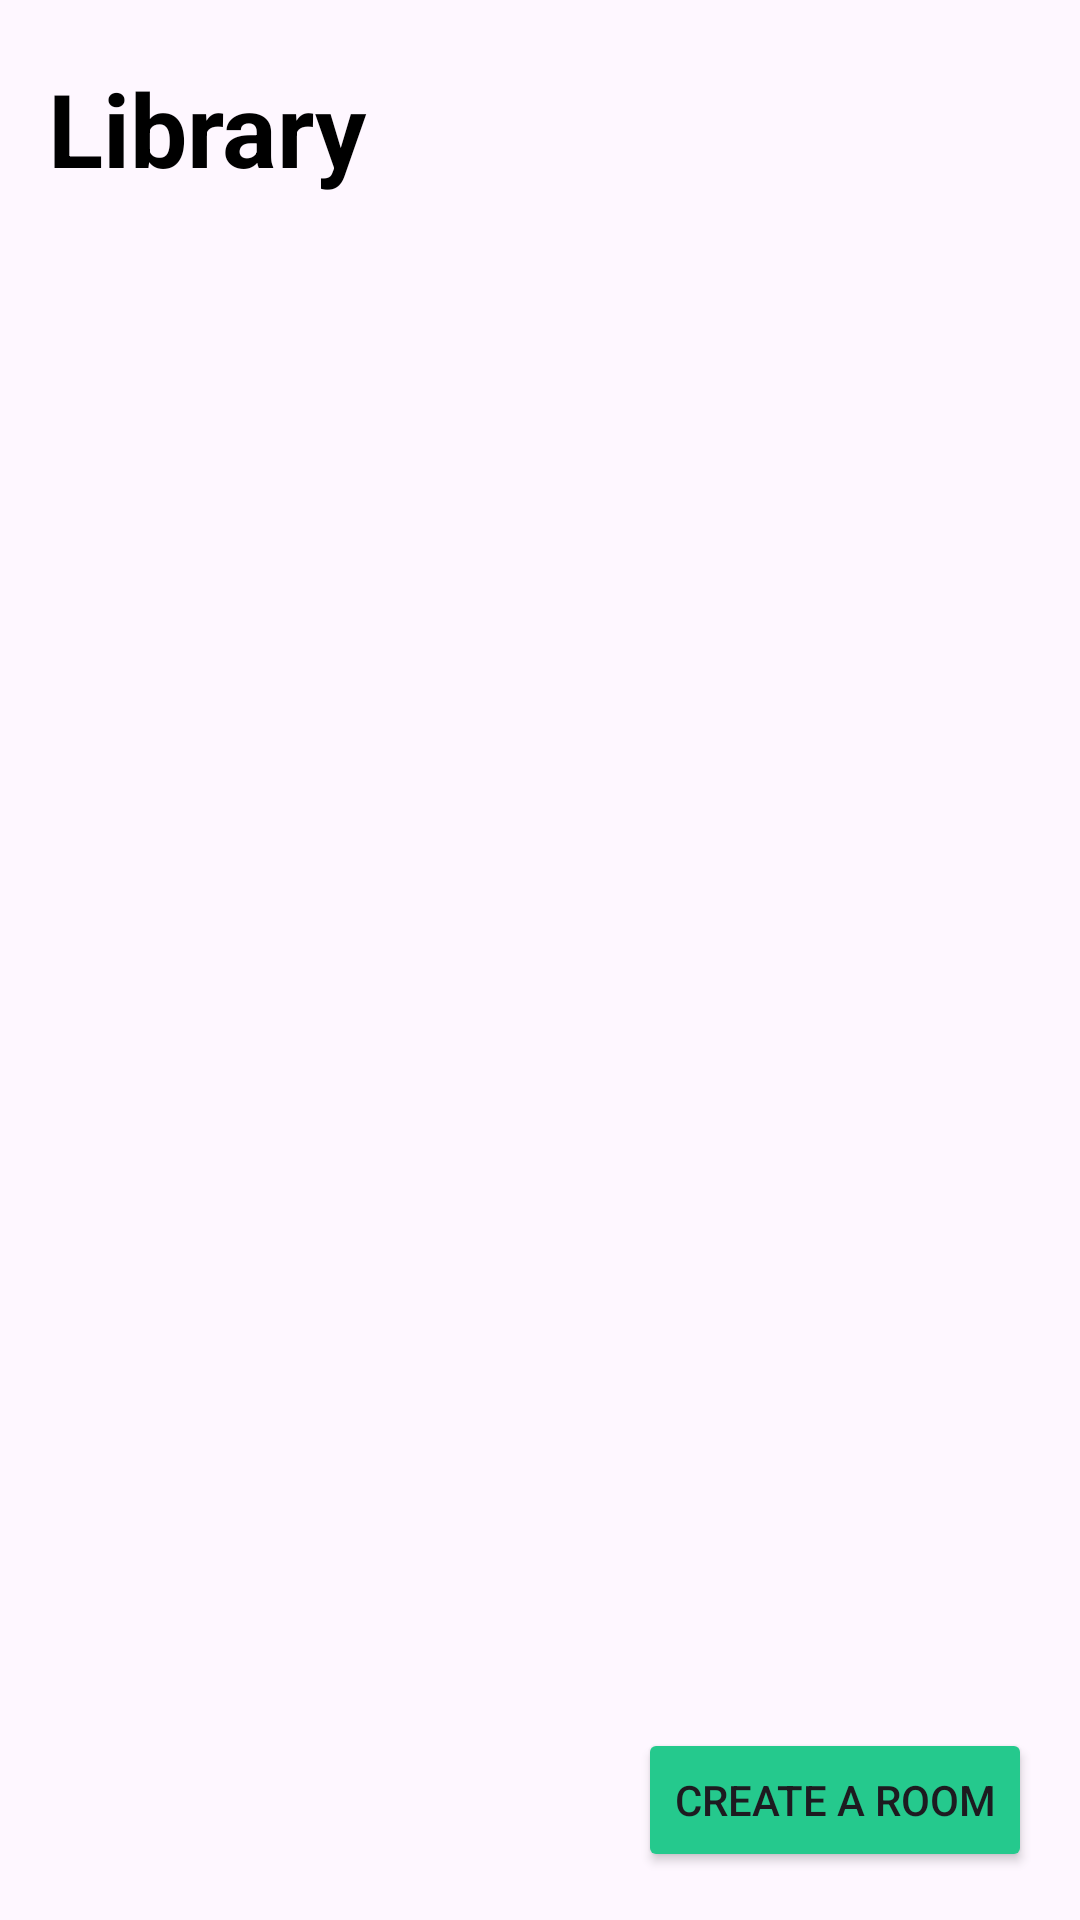

Layout XML and referenced resources for this Android screen:
<!-- AndroidManifest.xml: application theme Theme.MediaScanner -->
<!-- res/layout/fragment_media.xml -->
<?xml version="1.0" encoding="utf-8"?>
<RelativeLayout xmlns:android="http://schemas.android.com/apk/res/android"
    xmlns:app="http://schemas.android.com/apk/res-auto"
    android:layout_width="match_parent"
    android:layout_height="match_parent">

    <LinearLayout
        android:layout_width="match_parent"
        android:layout_height="match_parent"
        android:orientation="vertical">

        <TextView
            android:layout_width="wrap_content"
            android:layout_height="wrap_content"
            android:paddingStart="16dp"
            android:paddingTop="20dp"
            android:paddingEnd="16dp"
            android:paddingBottom="9dp"
            android:text="@string/mainMenu_media_title"
            android:textColor="@color/black"
            android:textSize="34sp"
            android:textStyle="bold" />

        <androidx.recyclerview.widget.RecyclerView
            android:id="@+id/recyclerView"
            android:layout_width="match_parent"
            android:layout_height="match_parent"
            android:padding="16dp"
            app:layoutManager="androidx.recyclerview.widget.LinearLayoutManager" />
    </LinearLayout>

    <Button
        android:id="@+id/createRoomButton"
        android:layout_width="wrap_content"
        android:layout_height="wrap_content"
        android:layout_alignParentEnd="true"
        android:layout_alignParentBottom="true"
        android:layout_marginEnd="16dp"
        android:layout_marginBottom="16dp"
        android:backgroundTint="@color/colorButton"
        android:text="@string/mainMenu_media_setupRoom" />

</RelativeLayout>
<!-- resources referenced by this layout -->
<resources>
  <color name="black">#FF000000</color>
  <color name="colorButton">@color/colorAccent</color>
  <string name="mainMenu_media_setupRoom">Create a room</string>
  <string name="mainMenu_media_title">Library</string>
  <style name="Theme.MediaScanner" parent="Base.Theme.MediaScanner" />
  <color name="colorAccent">#25C98D</color>
  <style name="Base.Theme.MediaScanner" parent="Theme.Material3.DayNight.NoActionBar">
          <item name="colorPrimary">@color/colorPrimary</item>
          <item name="colorPrimaryVariant">@color/colorPrimaryDark</item>
          <item name="colorSecondary">@color/colorAccent</item>
          <item name="bottomNavigationStyle">@style/BottomNavStyle</item>
      </style>
  <color name="colorPrimary">#2C3850</color>
  <color name="colorPrimaryDark">@color/colorPrimary</color>
  <style name="BottomNavStyle" parent="Widget.Design.BottomNavigationView">
          <item name="android:background">@color/colorBottomNavBackground</item>
          <item name="itemIconTint">@drawable/bottom_nav_color</item>
          <item name="itemTextColor">@drawable/bottom_nav_color</item>
      </style>
  <color name="colorBottomNavBackground">@color/colorPrimary</color>
  <!-- drawable bottom_nav_color (drawable) -->
  <?xml version="1.0" encoding="utf-8"?>
  <selector xmlns:android="http://schemas.android.com/apk/res/android">
      <item android:state_checked="true" android:color="@color/white" />
      <item android:state_checked="false" android:color="@color/mediumEmphasisWhite" />
  </selector>
  <color name="white">#FFFFFFFF</color>
  <color name="mediumEmphasisWhite">#80FFFFFF</color>
</resources>
